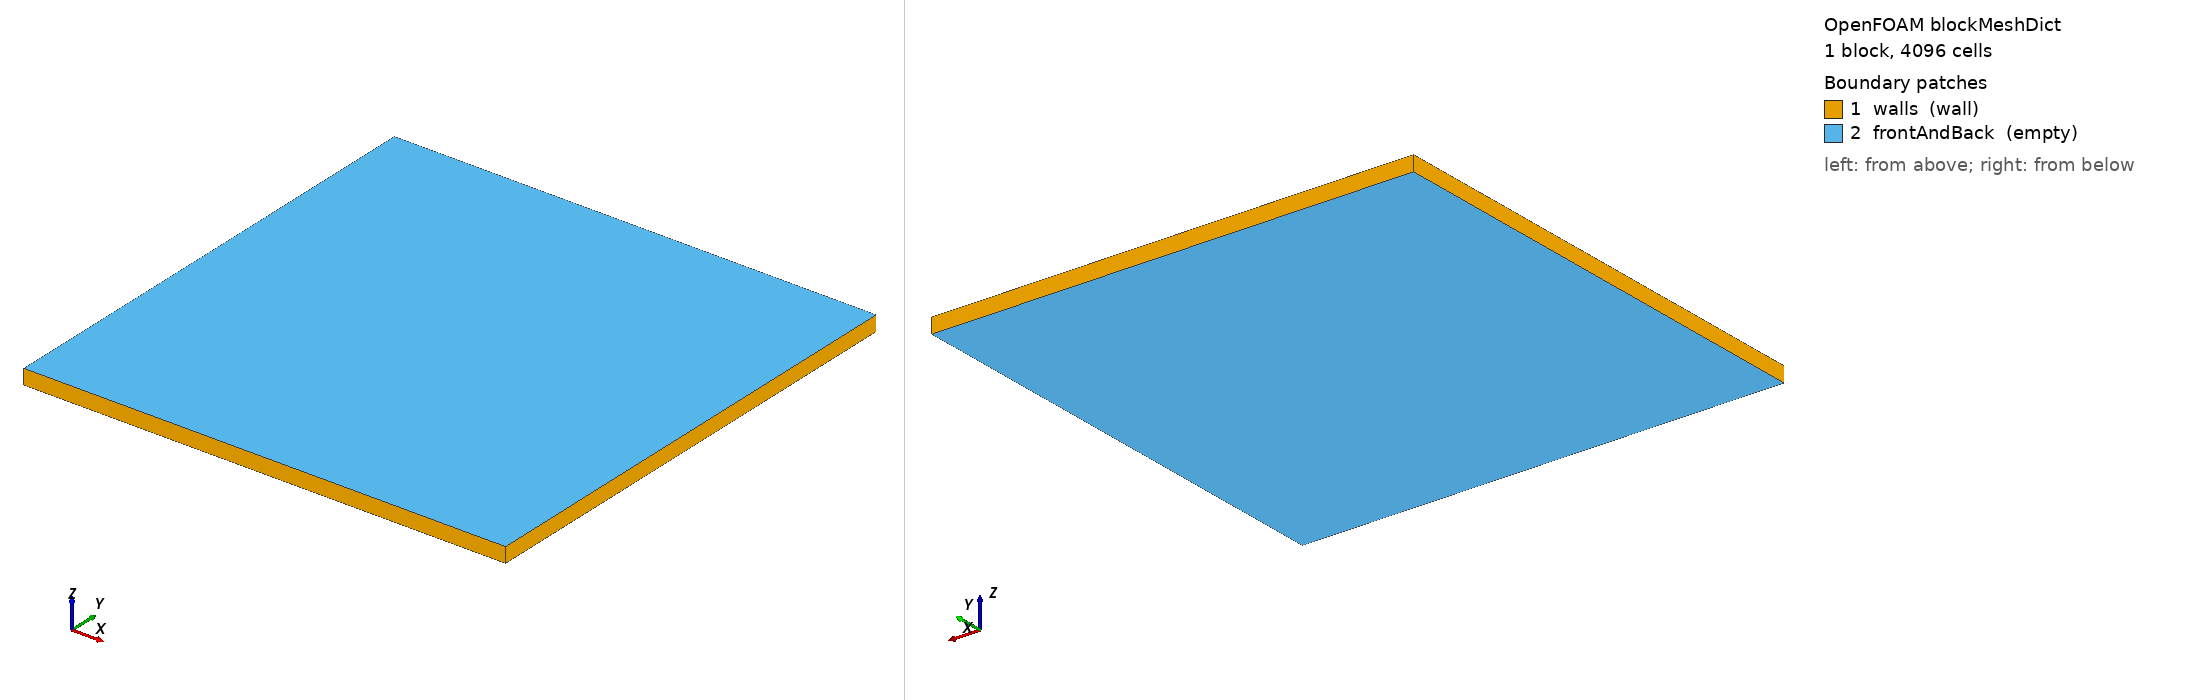

OpenFOAM case: the mesh blockMesh builds from blockMeshDict, 1 block(s), 4096 cells. Boundary patches (legend numbers): 1 walls (wall), 2 frontAndBack (empty). Left view from above one corner, right view from below the opposite corner. Boundary conditions: 4 field file(s) under 0/ or 0.orig/; 2 of 2 drawn patches have an entry in a shipped field file.

=== system/blockMeshDict ===
/*--------------------------------*- C++ -*----------------------------------*\
| =========                 |                                                 |
| \\      /  F ield         | OpenFOAM: The Open Source CFD Toolbox           |
|  \\    /   O peration     | Version:  v2512                                 |
|   \\  /    A nd           | Website:  www.openfoam.com                      |
|    \\/     M anipulation  |                                                 |
\*---------------------------------------------------------------------------*/
FoamFile
{
    version     2.0;
    format      ascii;
    class       dictionary;
    object      blockMeshDict;
}
// * * * * * * * * * * * * * * * * * * * * * * * * * * * * * * * * * * * * * //

scale   1;

vertices
(
    (0 0 -0.00015625)
    (0.01 0 -0.00015625)
    (0.01 0.01 -0.00015625)
    (0 0.01 -0.00015625)
    (0 0 0.00015625)
    (0.01 0 0.00015625)
    (0.01 0.01 0.00015625)
    (0 0.01 0.00015625)
);

blocks
(
    hex (0 1 2 3 4 5 6 7) (64 64 1) simpleGrading (1 1 1)
);

edges
(
);

boundary
(
    walls
    {
        type wall;
        faces
        (
            (0 4 7 3) (2 6 5 1) (3 7 6 2) (1 5 4 0)
        );
    }

    frontAndBack
    {
        type empty;
        faces
        (
            (0 3 2 1) (4 5 6 7)
        );
    }
);

mergePatchPairs
(
);

// ************************************************************************* //


=== system/controlDict ===
/*--------------------------------*- C++ -*----------------------------------*\
| =========                 |                                                 |
| \\      /  F ield         | OpenFOAM: The Open Source CFD Toolbox           |
|  \\    /   O peration     | Version:  v2512                                 |
|   \\  /    A nd           | Website:  www.openfoam.com                      |
|    \\/     M anipulation  |                                                 |
\*---------------------------------------------------------------------------*/
FoamFile
{
    version     2.0;
    format      ascii;
    class       dictionary;
    object      controlDict;
}
// * * * * * * * * * * * * * * * * * * * * * * * * * * * * * * * * * * * * * //

application     interFlow;

startFrom       startTime;
startTime       0;
stopAt          endTime;

// 20 steps. That is already enough to reproduce the abort -- it happens at EXIT,
// after "End" is printed, not during the time loop. Raise endTime for a physics
// run; the corruption appears either way.
endTime         0.000424258;

// FIXED step at the capillary limit dt = 0.010861/nRef^1.5 with nRef = 0.01/h,
// i.e. dt_sigma/3.05 for water/air. Adaptivity is off so the step cannot mask
// anything.
deltaT          2.12129e-05;
adjustTimeStep  no;
maxCo           1e6;
maxAlphaCo      0.5;

// MANDATORY: interFlow's alphaCourantNo.H reads maxAlphaCo and maxCapillaryNum
// with get<scalar>() -- no default -- so the solver aborts with
// "Entry 'maxCapillaryNum' not found in dictionary" if either is absent. Both are
// inert with adjustTimeStep no.
maxCapillaryNum 1;
maxDeltaT       2.12129e-05;

writeControl    runTime;
writeInterval   0.000424258;
purgeWrite      0;
writeFormat     ascii;
writePrecision  12;
writeCompression off;
timeFormat      general;
timePrecision   12;
runTimeModifiable no;

functions
{
    // max|U| every step: the parasitic current, the quantity of interest.
    parasiticU
    {
        type            fieldMinMax;
        libs            (fieldFunctionObjects);
        writeControl    timeStep;
        writeInterval   1;
        mode            magnitude;
        fields          (U p_rgh);
        log             false;
    }

    // Liquid volume every step; the error relative to its t=0 value is a
    // conservation error.
    phaseVolume
    {
        type            volFieldValue;
        libs            (fieldFunctionObjects);
        writeControl    timeStep;
        writeInterval   1;
        operation       volIntegrate;
        fields          (alpha.water);
        regionType      all;
        writeFields     false;
        log             false;
    }
}

// ************************************************************************* //


=== 0.orig/alpha.water ===
/*--------------------------------*- C++ -*----------------------------------*\
| =========                 |                                                 |
| \\      /  F ield         | OpenFOAM: The Open Source CFD Toolbox           |
|  \\    /   O peration     | Version:  v2512                                 |
|   \\  /    A nd           | Website:  www.openfoam.com                      |
|    \\/     M anipulation  |                                                 |
\*---------------------------------------------------------------------------*/
FoamFile
{
    version     2.0;
    format      ascii;
    class       volScalarField;
    object      alpha.water;
}
// * * * * * * * * * * * * * * * * * * * * * * * * * * * * * * * * * * * * * //

// Overwritten by initAlphaField (exact geometric volume fraction).
dimensions      [0 0 0 0 0 0 0];
internalField   uniform 0;
boundaryField
{
    walls
    {
        type            zeroGradient;
    }

    frontAndBack
    {
        type            empty;
    }
}

// ************************************************************************* //


=== 0.orig/p ===
/*--------------------------------*- C++ -*----------------------------------*\
| =========                 |                                                 |
| \\      /  F ield         | OpenFOAM: The Open Source CFD Toolbox           |
|  \\    /   O peration     | Version:  v2512                                 |
|   \\  /    A nd           | Website:  www.openfoam.com                      |
|    \\/     M anipulation  |                                                 |
\*---------------------------------------------------------------------------*/
FoamFile
{
    version     2.0;
    format      ascii;
    class       volScalarField;
    object      p;
}
// * * * * * * * * * * * * * * * * * * * * * * * * * * * * * * * * * * * * * //

// Closed box, zero gravity: Neumann wall pressure plus a reference cell
// (PIMPLE pRefCell/pRefValue).
dimensions      [1 -1 -2 0 0 0 0];
internalField   uniform 0;
boundaryField
{
    walls
    {
        type            zeroGradient;
    }

    frontAndBack
    {
        type            empty;
    }
}

// ************************************************************************* //


=== 0.orig/p_rgh ===
/*--------------------------------*- C++ -*----------------------------------*\
| =========                 |                                                 |
| \\      /  F ield         | OpenFOAM: The Open Source CFD Toolbox           |
|  \\    /   O peration     | Version:  v2512                                 |
|   \\  /    A nd           | Website:  www.openfoam.com                      |
|    \\/     M anipulation  |                                                 |
\*---------------------------------------------------------------------------*/
FoamFile
{
    version     2.0;
    format      ascii;
    class       volScalarField;
    object      p_rgh;
}
// * * * * * * * * * * * * * * * * * * * * * * * * * * * * * * * * * * * * * //

// Closed box, zero gravity: Neumann wall pressure plus a reference cell
// (PIMPLE pRefCell/pRefValue).
dimensions      [1 -1 -2 0 0 0 0];
internalField   uniform 0;
boundaryField
{
    walls
    {
        type            zeroGradient;
    }

    frontAndBack
    {
        type            empty;
    }
}

// ************************************************************************* //
